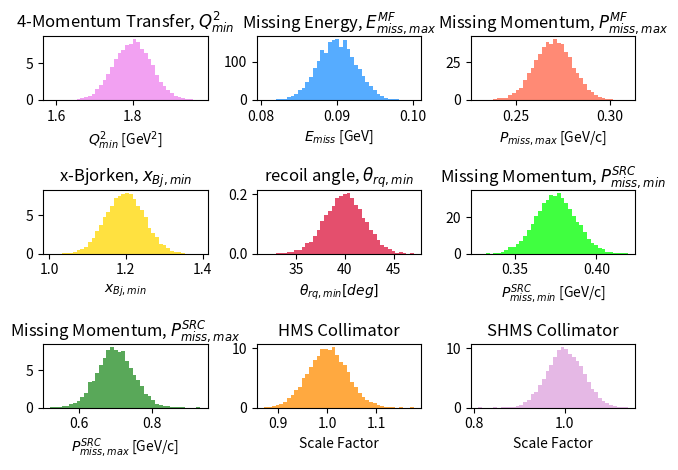

Here is the Python script that generated this plot:
import numpy as np
import random
import matplotlib.pyplot as plt

#output file to write cuts file
ofname = 'cafe_systematics_cuts_file.csv' 
ofile = open(ofname, 'w+')
ofile.write('# CaFe Systematics Cuts File\n')
ofile.write('# \n'
            '# Header Definitions: \n'
            '# entry           : entry to identify each of the gaussian random-generated cuts below\n'
            '# Q2_min,max      : 4-momentum transfer (MF,SRC) [GeV^2] \n'
            '# Em_min,max_mf   : Missing Energy (MF) [GeV] \n'
            '# Pm_min,max_mf   : Missing Momentum (MF) [GeV/c] \n'
            '# xbj_min,max     : x-bjorken (SRC) \n'
            '# thrq_min,max    : recoil nucleon angle relative to q-vector (SRC) [deg] \n'
            '# Pm_min,max_src  : Missing Momentum (SRC) [GeV/c] \n'
            '# hms/shms_coll   : HMS/SHMS collimator scale factor cut variation\n'
            '#'
            )
ofile.write('# entry,Q2_min,Q2_max,Em_min_mf,Em_max_mf,Pm_min_mf,Pm_max_mf,xbj_min,xbj_max,thrq_min,thrq_max,Pm_min_src,Pm_max_src, hms_coll, shms_coll\n') 


#----------------------------------------------------------------
# Set standard CaFe cuts (mu) +/-  2sigma to randomly generate
# a value around the about the central cut

# Q2 (same random cut for MF, SRC) : 1.8 +/- 0.05 GeV^2
Q2_min_mu = 1.8
Q2_min_sig = 0.05

# Emiss lower bound (MF) :  -20 MeV (fixed)
Em_min_mu_mf = -0.02

# Emiss upper bound (MF) : 90 +/- 2.5 MeV
Em_max_mu_mf = 0.09
Em_max_sig_mf = 0.0025

# cut variation only needed for Pmax_mf (MF) : 270 +/- 10 MeV
Pm_max_mf_mu = 0.270
Pm_max_mf_sig = 0.01

# hms/shms collimator (vary scalee factor by sig=4%
hms_coll_mu = 1    # scale factor of 1 (geometry cut on collimator)
hms_coll_sig = 0.04  # 4% variation in the scaler factor 

shms_coll_mu = 1    # scale factor of 1 (geometry cut on collimator)
shms_coll_sig = 0.04  # 4% variation in the scaler factor 

# x-Bjorken (SRC) : 1.2 +/- 0.05
xbj_min_mu = 1.2
xbj_min_sig = 0.05

# th_rq (SRC) : 40 +/- 2 deg
thrq_max_mu = 40
thrq_max_sig = 2.

# cut variation for  min Pm (SRC): 375 +/- 12.5 MeV/c
Pm_min_src_mu = 0.375
Pm_min_src_sig = 0.0125

# cut variation for max Pm (SRC): 700 +/- 50 MeV/c 
Pm_max_src_mu = 0.70
Pm_max_src_sig = 0.05

# ---------------------------------------------------------------


# generate N random entries of cut ranges extracted from a gaussian sample
entries = 10000

# get random cut from randoom gaussian sample
hms_coll       = np.random.normal(hms_coll_mu, hms_coll_sig, entries)
shms_coll      = np.random.normal(shms_coll_mu, shms_coll_sig, entries)

Q2_min       = np.random.normal(Q2_min_mu,    Q2_min_sig, entries)
Q2_max       = 100.  # fixed upper limit

Em_min_mf    = Em_min_mu_mf  # fixed lower limit 
Em_max_mf    = np.random.normal(Em_max_mu_mf, Em_max_sig_mf, entries)

xbj_min_src  = np.random.normal(xbj_min_mu,   xbj_min_sig, entries)
xbj_max_src  = 100.

thrq_min_src = 0.
thrq_max_src = np.random.normal(thrq_max_mu,  thrq_max_sig, entries)

Pm_min_mf    = 0.
Pm_max_mf    = np.random.normal(Pm_max_mf_mu, Pm_max_mf_sig, entries)

Pm_min_src   = np.random.normal(Pm_min_src_mu, Pm_min_src_sig, entries)
Pm_max_src   = np.random.normal(Pm_max_src_mu, Pm_max_src_sig, entries)

for i in range(entries):
    # write random cuts to a .txt file
    ofile.write("%i,%.3f, %.3f, %.3f,%.3f,%.3f,%.3f,%.3f,%.3f,%.3f,%.3f,%.3f,%.3f,%.3f,%.3f \n" % (i, Q2_min[i], Q2_max,Em_min_mf,Em_max_mf[i],Pm_min_mf,Pm_max_mf[i],xbj_min_src[i],xbj_max_src,thrq_min_src,thrq_max_src[i],Pm_min_src[i],Pm_max_src[i], hms_coll[i], shms_coll[i] ))
ofile.close()

#--------------------------------------------------

# prepare subplots for histogramming random cuts
fig, axs = plt.subplots(nrows=3, ncols=3)

nbins = 40
axs[0,0].hist(Q2_min, nbins, density=True, histtype='stepfilled', facecolor='violet', alpha=0.75)
axs[0,0].set_title(r'4-Momentum Transfer, $Q^{2}_{min}$')
axs[0,0].set_xlabel(r'$Q^{2}_{min}$ [GeV$^{2}$]')


axs[0, 1].hist(Em_max_mf, nbins, density=True, histtype='stepfilled', facecolor='dodgerblue', alpha=0.75)
axs[0, 1].set_title(r'Missing Energy, $E^{MF}_{miss, max}$')
axs[0, 1].set_xlabel(r'$E_{miss}$ [GeV]')

axs[0, 2].hist(Pm_max_mf, nbins, density=True, histtype='stepfilled', facecolor='tomato', alpha=0.75)
axs[0, 2].set_title(r'Missing Momentum, $P^{MF}_{miss, max}$')
axs[0, 2].set_xlabel(r'$P_{miss, max}$ [GeV/c]')


axs[1, 0].hist(xbj_min_src, nbins, density=True, histtype='stepfilled', facecolor='gold', alpha=0.75)
axs[1, 0].set_title(r'x-Bjorken, $x_{Bj,min}$')
axs[1, 0].set_xlabel(r'$x_{Bj, min}$')

axs[1, 1].hist(thrq_max_src, nbins, density=True, histtype='stepfilled', facecolor='crimson', alpha=0.75)
axs[1, 1].set_title(r'recoil angle, $\theta_{rq,min}$')
axs[1, 1].set_xlabel(r'$\theta_{rq,min} [deg]$')

axs[1, 2].hist(Pm_min_src, nbins, density=True, histtype='stepfilled', facecolor='lime', alpha=0.75)
axs[1, 2].set_title(r'Missing Momentum, $P^{SRC}_{miss, min}$')
axs[1, 2].set_xlabel(r'$P^{SRC}_{miss, min}$ [GeV/c]')

axs[2, 0].hist(Pm_max_src, nbins, density=True, histtype='stepfilled', facecolor='forestgreen', alpha=0.75)
axs[2, 0].set_title(r'Missing Momentum, $P^{SRC}_{miss, max}$')
axs[2, 0].set_xlabel(r'$P^{SRC}_{miss, max}$ [GeV/c]')

axs[2, 1].hist(hms_coll, nbins, density=True, histtype='stepfilled', facecolor='darkorange', alpha=0.75)
axs[2, 1].set_title(r'HMS Collimator')
axs[2, 1].set_xlabel(r'Scale Factor')

axs[2, 2].hist(shms_coll, nbins, density=True, histtype='stepfilled', facecolor='plum', alpha=0.75)
axs[2, 2].set_title(r'SHMS Collimator')
axs[2, 2].set_xlabel(r'Scale Factor')



fig.tight_layout()
plt.show()
#--------------------------------------------------

 
'''
# loop over all entries
for ientry in range(entries):

    # get random cut from randoom gaussian sample
    Q2_min       = random.gauss(Q2_min_mu,    Q2_min_sig)
    Q2_max       = 100.  # fixed upper limit

    Em_min_mf    = random.gauss(Em_min_mu_mf, Em_min_sig_mf)
    Em_max_mf    = random.gauss(Em_max_mu_mf, Em_max_sig_mf)

    xbj_min_src  = random.gauss(xbj_min_mu,   xbj_min_sig)
    xbj_max_src  = 100.

    thrq_min_src = 0.
    thrq_max_src = random.gauss(thrq_max_mu,  thrq_max_sig)

    Pm_min_mf    = 0.
    Pm_max_mf    = random.gauss(Pm_max_mf_mu, Pm_max_mf_sig)

    Pm_min_src   = random.gauss(Pm_min_src_mu, Pm_min_src_sig)
    Pm_max_src   = random.gauss(Pm_max_src_mu, Pm_max_src_sig)
    
    debug=False

    if(debug):
        
        print(
            '-----------------------------------------------\n',
            'Analysis Cuts Randomly-Generated from Gaussian \n',
            '-----------------------------------------------\n',
            '\n',
            'entry: %i\n' % ientry, 
            'mean-field (MF): \n',
            'Q2_min           : %.3f GeV^2 \n' % (Q2_min),
            '(Em_min, Em_max) : (%.3f, %.3f) GeV \n' % (Em_min_mf, Em_max_mf),
            '(Pm_min, Pm_max) : (0, %.3f) GeV/c \n' % (Pm_max_mf),
            '\n',
            'short-range correlations (SRC): \n',
            'Q2_min               : %.3f GeV^2 \n' % (Q2_min),
            'xbj_min              : %.3f \n' % (xbj_min_src),
            '(thrq_min, thrq_max) : (0, %.3f) deg \n' % (thrq_max_src),
            '(Pm_min, Pm_max)     : (%.3f, %.3f) GeV/c \n' % (Pm_min_src, Pm_max_src),
            
        )


    # write random cuts to a .txt file
    ofile.write("%i,%.3f,%.3f,%.3f,%.3f,%.3f,%.3f,%.3f,%.3f,%.3f,%.3f,%.3f,%.3f \n" % (ientry, Q2_min, Q2_max,Em_min_mf,Em_max_mf,Pm_min_mf,Pm_max_mf,xbj_min_src,xbj_max_src,thrq_min_src,thrq_max_src,Pm_min_src,Pm_max_src ))
ofile.close()
'''
